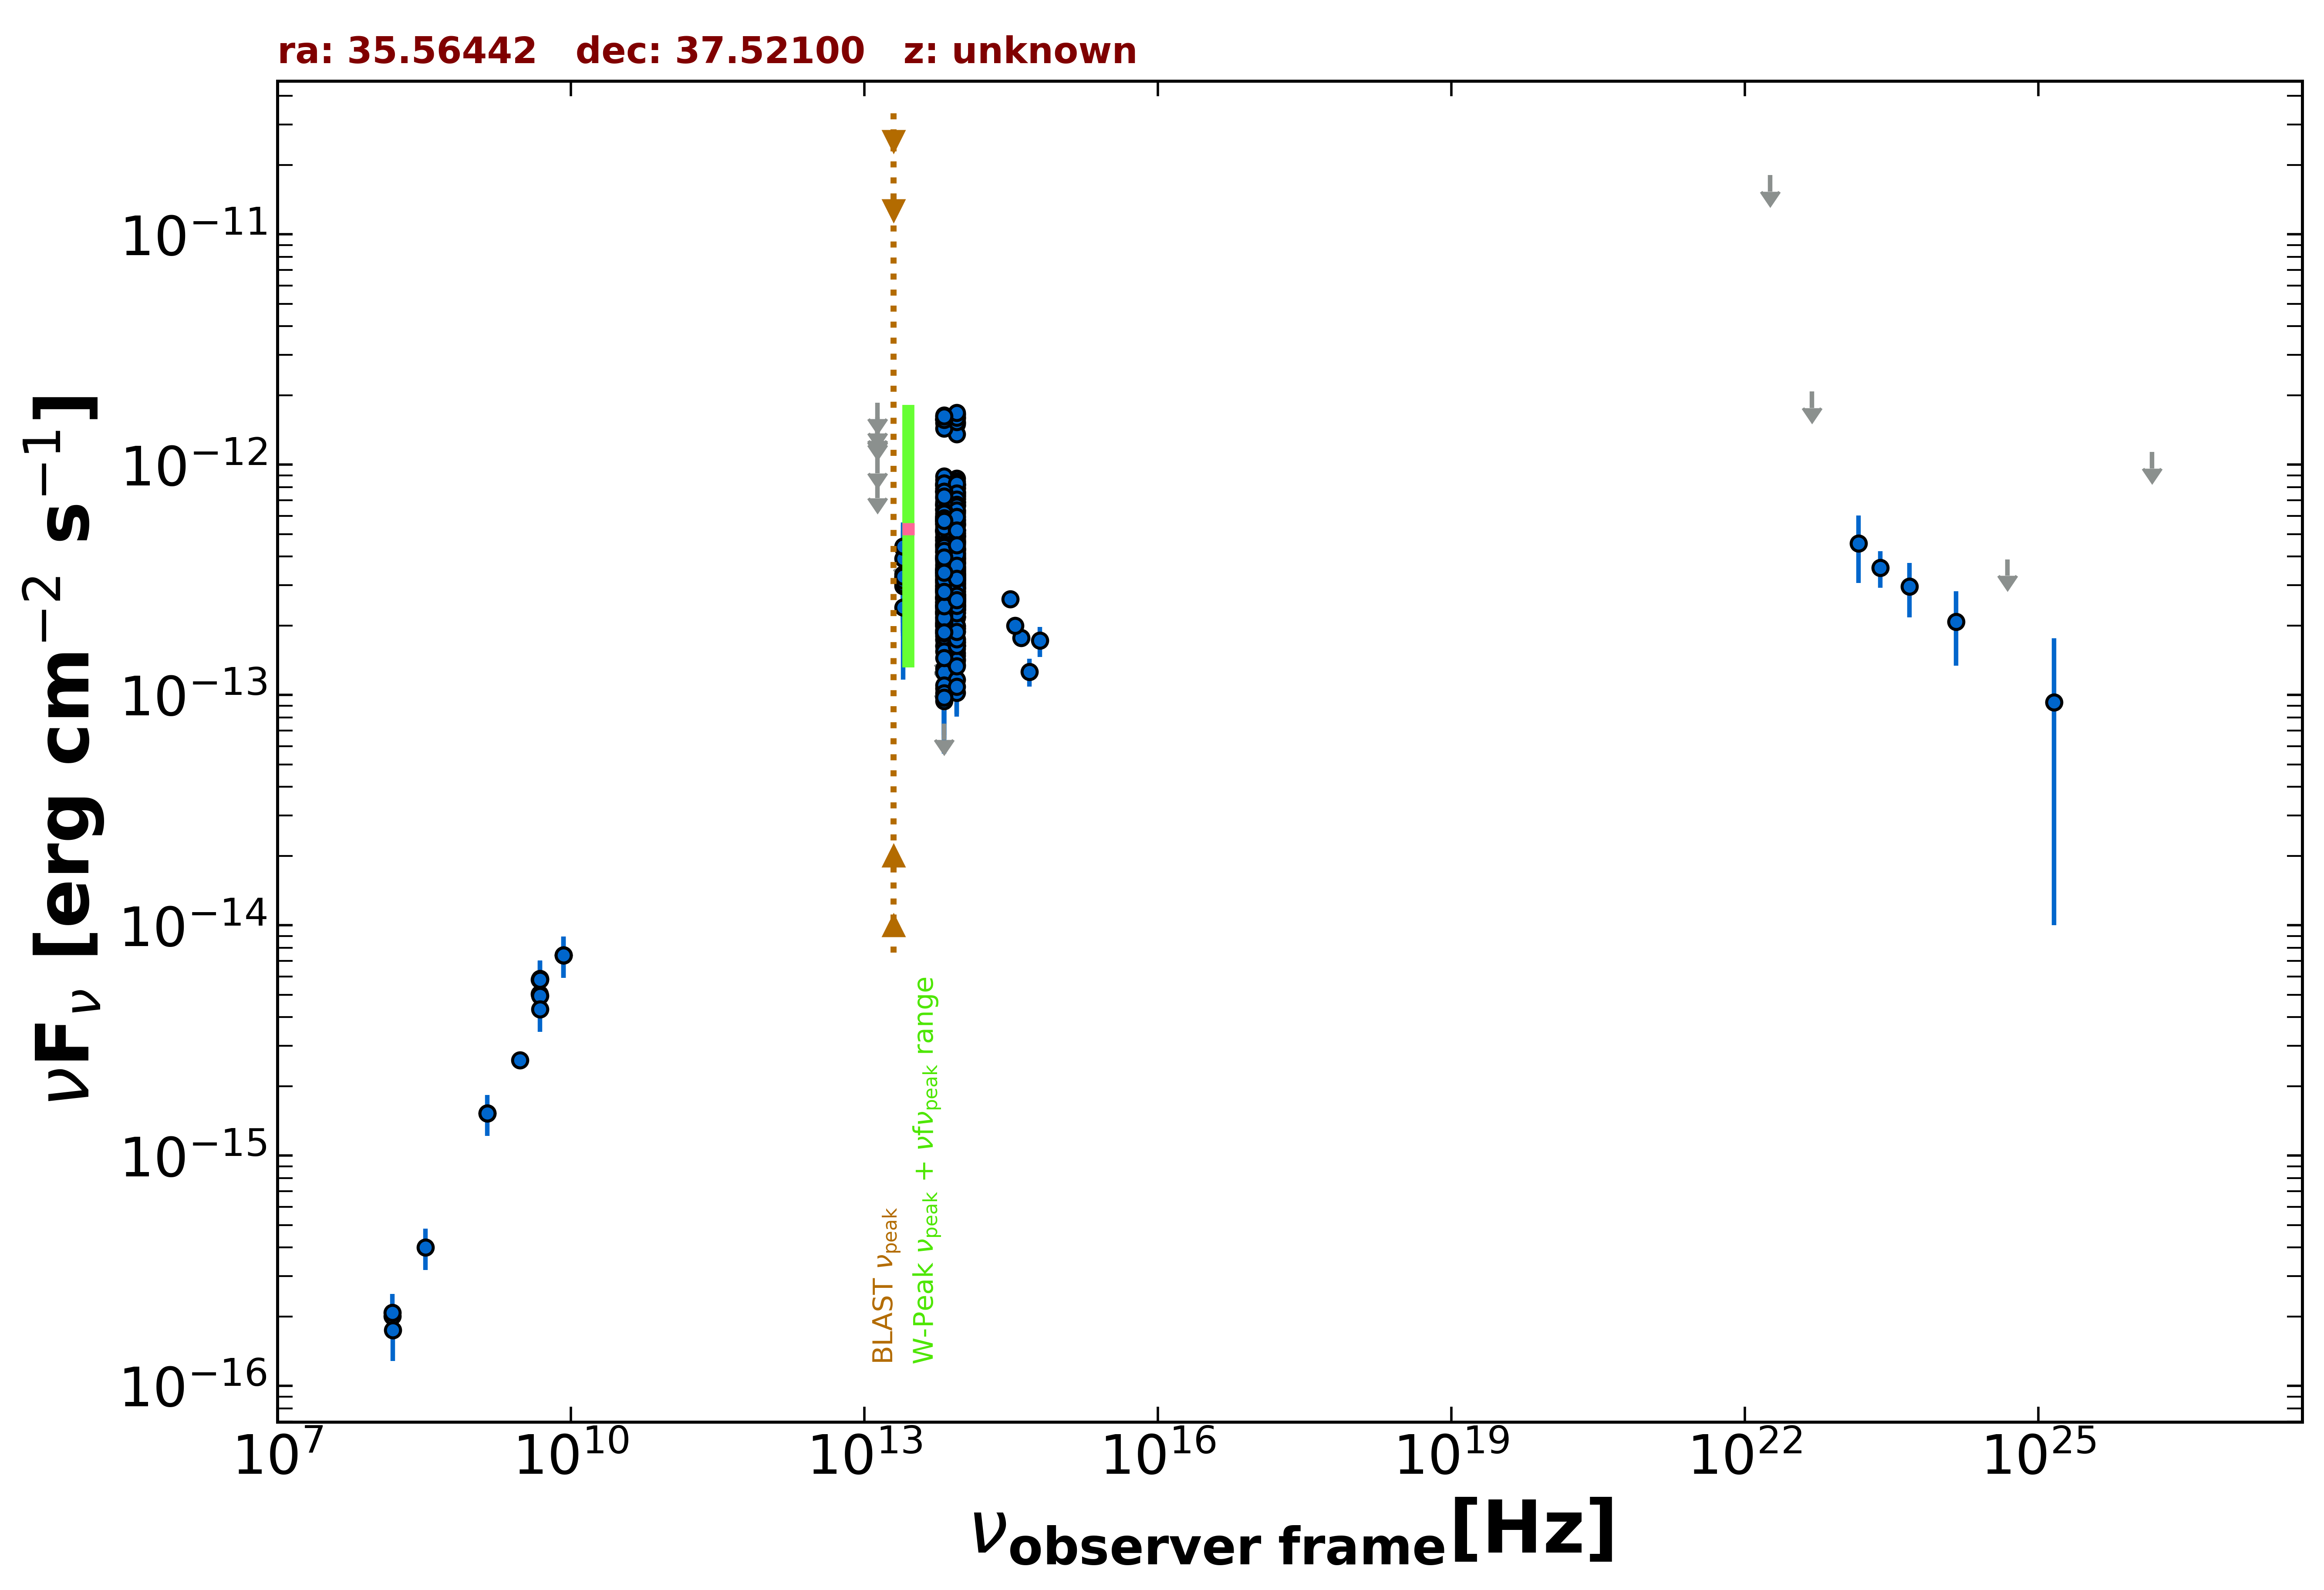

The file beside this chart, header and first rows:
freq., flux, err_flux, MJD_start, MJD_end, flag, catalog, reference
1.400e+09, 1.527e-15, 4.650e-17, 55000, 55000, , NVSS, Condon et al. 1998  AJ  115  1693
3.000e+09, 2.600e-15, 1.550e-17, 55000, 55000, , VLASSQL, Gordon et al. 2021  ApJS  255  30
1.500e+08, 2.012e-16, 2.055e-17, 55000, 55000, , TGSS150, Intema et al. 2017  A&A  598  A781
8.400e+09, 7.417e-15, 0.000e+00, 55000, 55000, , CRATES, Healey et al. 2007  ApJS  171  61
4.800e+09, 5.808e-15, 5.280e-16, 55000, 55000, , GB6, Gregory et al. 1996  ApJS  103  427
4.800e+09, 5.040e-15, 6.720e-16, 55000, 55000, , GB87, Gregory et al. 1992  VizieR  VIII/14/j20…
8.817e+13, 5.048e-13, 2.800e-15, 55000, 55000, , UNWISE, Schlafly et al. 2019  ApJS  240  30
6.517e+13, 4.869e-13, 4.050e-15, 55000, 55000, , UNWISE, Schlafly et al. 2019  ApJS  240  30
8.817e+13, 3.227e-13, 8.950e-15, 55000, 55000, , WISE, Wright et al. 2010  AJ  140  1868
6.517e+13, 3.298e-13, 1.095e-14, 55000, 55000, , WISE, Wright et al. 2010  AJ  140  1868
2.498e+13, 3.244e-13, 4.435e-14, 55000, 55000, , WISE, Wright et al. 2010  AJ  140  1868
1.363e+13, 5.910e-13, 1.846e-13, 55000, 55000, , WISE, Wright et al. 2010  AJ  140  1868
8.817e+13, 6.060e-13, 3.575e-14, 58340, 58340, , NEOWISE, Mainzer et al. 2014  ApJ  792  30
6.517e+13, 5.957e-13, 4.665e-14, 58340, 58340, , NEOWISE, Mainzer et al. 2014  ApJ  792  30
8.817e+13, 5.486e-13, 3.590e-14, 58340, 58340, , NEOWISE, Mainzer et al. 2014  ApJ  792  30
6.517e+13, 5.974e-13, 4.790e-14, 58340, 58340, , NEOWISE, Mainzer et al. 2014  ApJ  792  30
8.817e+13, 5.537e-13, 3.060e-14, 58340, 58340, , NEOWISE, Mainzer et al. 2014  ApJ  792  30
6.517e+13, 5.800e-13, 6.100e-14, 58340, 58340, , NEOWISE, Mainzer et al. 2014  ApJ  792  30
8.817e+13, 4.976e-13, 3.165e-14, 58340, 58340, , NEOWISE, Mainzer et al. 2014  ApJ  792  30
6.517e+13, 4.486e-13, 5.965e-14, 58340, 58340, , NEOWISE, Mainzer et al. 2014  ApJ  792  30
8.817e+13, 4.916e-13, 2.855e-14, 58339, 58339, , NEOWISE, Mainzer et al. 2014  ApJ  792  30
6.517e+13, 5.246e-13, 4.745e-14, 58339, 58339, , NEOWISE, Mainzer et al. 2014  ApJ  792  30
8.817e+13, 5.210e-13, 2.925e-14, 58340, 58340, , NEOWISE, Mainzer et al. 2014  ApJ  792  30
6.517e+13, 5.668e-13, 4.180e-14, 58340, 58340, , NEOWISE, Mainzer et al. 2014  ApJ  792  30
8.817e+13, 5.729e-13, 3.485e-14, 58340, 58340, , NEOWISE, Mainzer et al. 2014  ApJ  792  30
6.517e+13, 5.549e-13, 4.095e-14, 58340, 58340, , NEOWISE, Mainzer et al. 2014  ApJ  792  30
8.817e+13, 6.184e-13, 3.645e-14, 58340, 58340, , NEOWISE, Mainzer et al. 2014  ApJ  792  30
6.517e+13, 6.678e-13, 5.605e-14, 58340, 58340, , NEOWISE, Mainzer et al. 2014  ApJ  792  30
8.817e+13, 4.266e-13, 3.540e-14, 58340, 58340, , NEOWISE, Mainzer et al. 2014  ApJ  792  30
6.517e+13, 5.473e-13, 4.895e-14, 58340, 58340, , NEOWISE, Mainzer et al. 2014  ApJ  792  30
8.817e+13, 5.158e-13, 3.045e-14, 58339, 58339, , NEOWISE, Mainzer et al. 2014  ApJ  792  30
6.517e+13, 5.544e-13, 4.550e-14, 58339, 58339, , NEOWISE, Mainzer et al. 2014  ApJ  792  30
8.817e+13, 5.045e-13, 2.975e-14, 58340, 58340, , NEOWISE, Mainzer et al. 2014  ApJ  792  30
6.517e+13, 5.227e-13, 4.385e-14, 58340, 58340, , NEOWISE, Mainzer et al. 2014  ApJ  792  30
8.817e+13, 2.719e-13, 2.280e-14, 59227, 59227, , NEOWISE, Mainzer et al. 2014  ApJ  792  30
6.517e+13, 2.068e-13, 3.675e-14, 59227, 59227, , NEOWISE, Mainzer et al. 2014  ApJ  792  30
8.817e+13, 2.460e-13, 2.470e-14, 59228, 59228, , NEOWISE, Mainzer et al. 2014  ApJ  792  30
6.517e+13, 2.799e-13, 3.775e-14, 59228, 59228, , NEOWISE, Mainzer et al. 2014  ApJ  792  30
8.817e+13, 2.580e-13, 2.760e-14, 59228, 59228, , NEOWISE, Mainzer et al. 2014  ApJ  792  30
6.517e+13, 2.815e-13, 4.555e-14, 59228, 59228, , NEOWISE, Mainzer et al. 2014  ApJ  792  30
8.817e+13, 2.640e-13, 2.535e-14, 59227, 59227, , NEOWISE, Mainzer et al. 2014  ApJ  792  30
6.517e+13, 1.915e-13, 4.685e-14, 59227, 59227, , NEOWISE, Mainzer et al. 2014  ApJ  792  30
8.817e+13, 2.453e-13, 2.605e-14, 59228, 59228, , NEOWISE, Mainzer et al. 2014  ApJ  792  30
6.517e+13, 1.894e-13, 3.830e-14, 59228, 59228, , NEOWISE, Mainzer et al. 2014  ApJ  792  30
8.817e+13, 2.906e-13, 2.355e-14, 59228, 59228, , NEOWISE, Mainzer et al. 2014  ApJ  792  30
6.517e+13, 3.409e-13, 4.315e-14, 59228, 59228, , NEOWISE, Mainzer et al. 2014  ApJ  792  30
8.817e+13, 2.186e-13, 2.665e-14, 59228, 59228, , NEOWISE, Mainzer et al. 2014  ApJ  792  30
6.517e+13, 2.449e-13, 3.530e-14, 59228, 59228, , NEOWISE, Mainzer et al. 2014  ApJ  792  30
8.817e+13, 8.182e-13, 3.390e-14, 57608, 57608, , NEOWISE, Mainzer et al. 2014  ApJ  792  30
6.517e+13, 8.603e-13, 4.675e-14, 57608, 57608, , NEOWISE, Mainzer et al. 2014  ApJ  792  30
8.817e+13, 8.711e-13, 3.455e-14, 57608, 57608, , NEOWISE, Mainzer et al. 2014  ApJ  792  30
6.517e+13, 8.893e-13, 6.315e-14, 57608, 57608, , NEOWISE, Mainzer et al. 2014  ApJ  792  30
8.817e+13, 8.137e-13, 3.525e-14, 57608, 57608, , NEOWISE, Mainzer et al. 2014  ApJ  792  30
6.517e+13, 8.141e-13, 5.180e-14, 57608, 57608, , NEOWISE, Mainzer et al. 2014  ApJ  792  30
8.817e+13, 7.615e-13, 3.370e-14, 57609, 57609, , NEOWISE, Mainzer et al. 2014  ApJ  792  30
6.517e+13, 7.868e-13, 4.135e-14, 57609, 57609, , NEOWISE, Mainzer et al. 2014  ApJ  792  30
8.817e+13, 7.448e-13, 3.915e-14, 57609, 57609, , NEOWISE, Mainzer et al. 2014  ApJ  792  30
6.517e+13, 7.875e-13, 5.515e-14, 57609, 57609, , NEOWISE, Mainzer et al. 2014  ApJ  792  30
8.817e+13, 7.857e-13, 4.055e-14, 57609, 57609, , NEOWISE, Mainzer et al. 2014  ApJ  792  30
6.517e+13, 7.696e-13, 5.890e-14, 57609, 57609, , NEOWISE, Mainzer et al. 2014  ApJ  792  30
... 512 more rows
